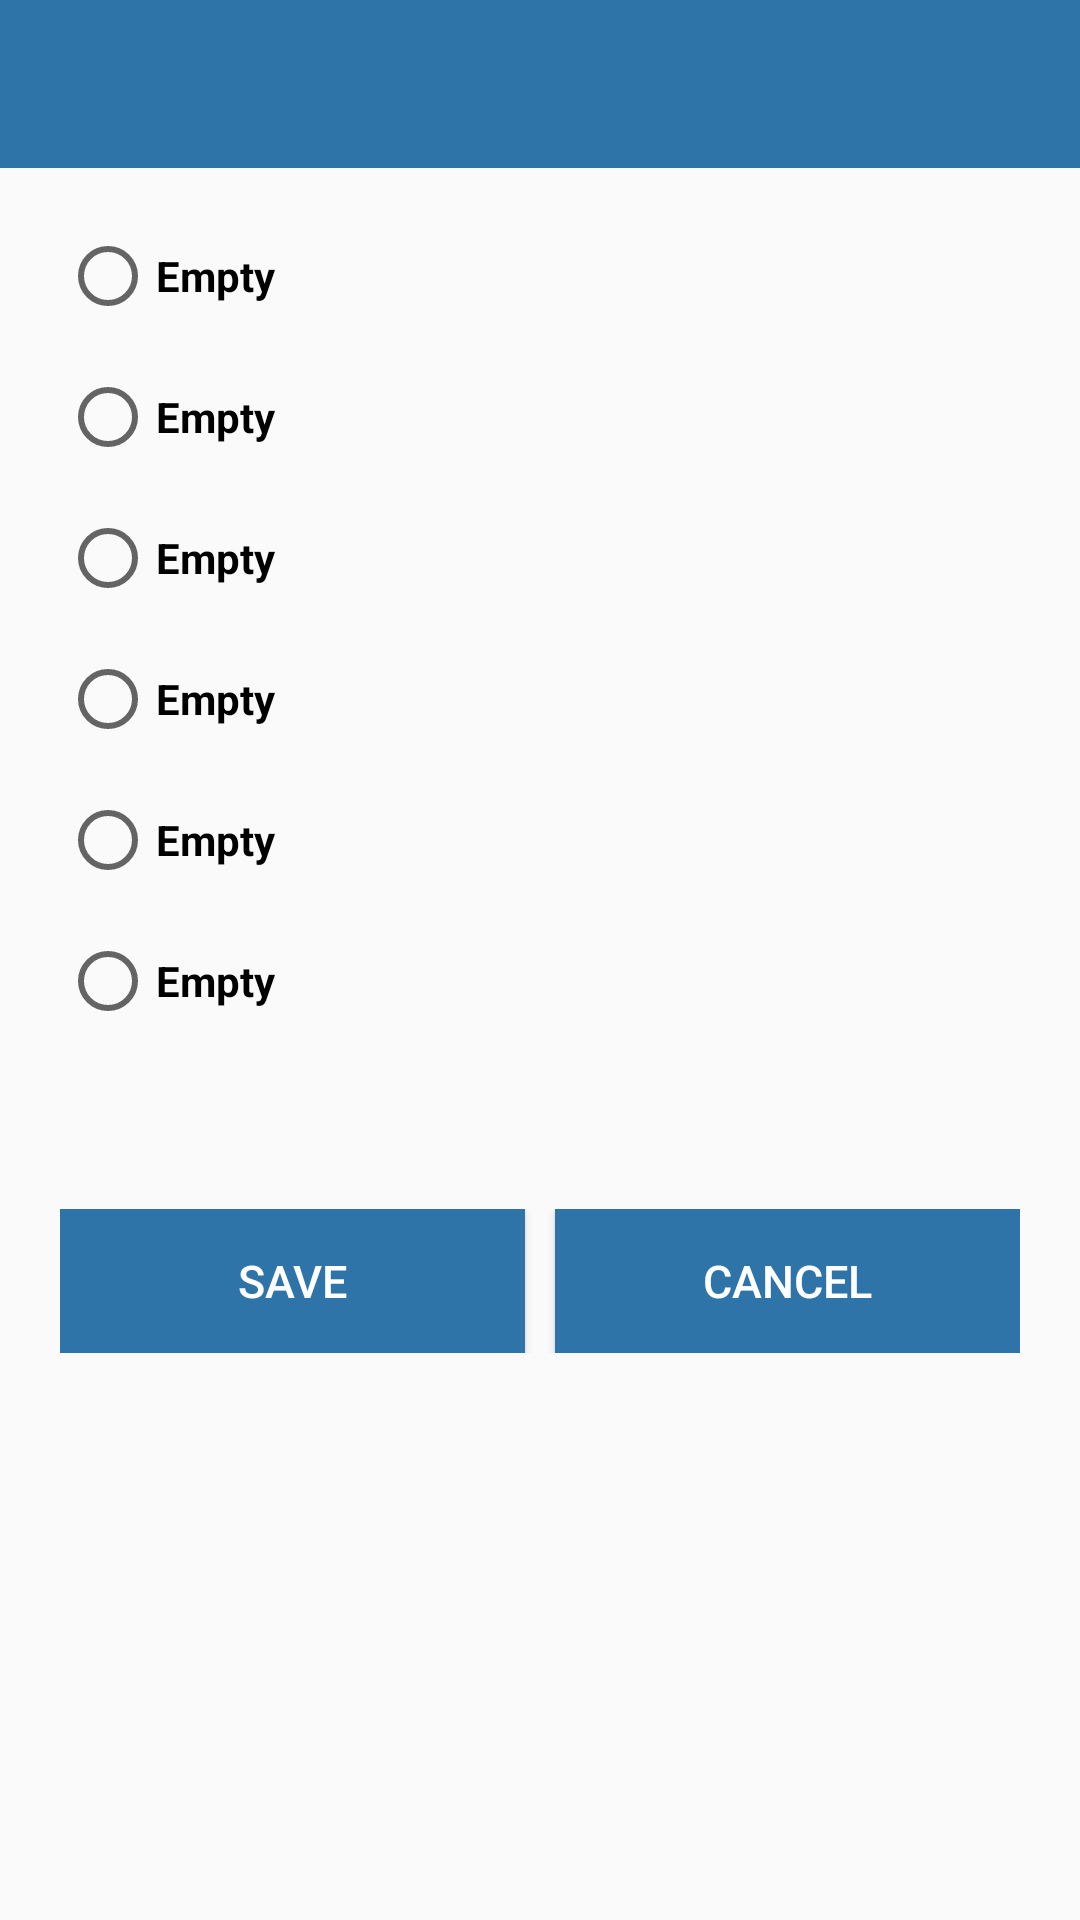

This screen was rendered from an Android layout file. Write that file and the resources it references.
<!-- AndroidManifest.xml: application theme AppTheme -->
<!-- res/layout/activity_pin_lesson.xml -->
<?xml version="1.0" encoding="utf-8"?>

<LinearLayout xmlns:android="http://schemas.android.com/apk/res/android"
    xmlns:app="http://schemas.android.com/apk/res-auto"
    xmlns:tools="http://schemas.android.com/tools"
    android:layout_width="match_parent"
    android:layout_height="match_parent"
    android:orientation="vertical"
    tools:context="com.unesco.smla.PinLesson">

    <include
        android:id="@+id/pin_bar"
        layout="@layout/app_bar" />

    <ScrollView
        android:layout_width="match_parent"
        android:layout_height="match_parent">

        <LinearLayout
            android:layout_width="match_parent"
            android:layout_height="match_parent"
            android:orientation="vertical"
            android:padding="20dp">

            <RadioGroup
                android:id="@+id/locations"
                android:layout_width="match_parent"
                android:layout_height="wrap_content">


            <RadioButton
                android:id="@+id/loc_1"
                android:layout_width="match_parent"
                android:layout_height="wrap_content"
                android:text="@string/empty"

                android:textStyle="bold"
                android:onClick="cpos1"/>

            <RadioButton
                android:id="@+id/loc_2"
                android:layout_width="match_parent"
                android:layout_height="wrap_content"
                android:text="@string/empty"

                android:textStyle="bold"
                android:layout_marginTop="15dp"
                android:onClick="cpos2"/>

            <RadioButton
                android:id="@+id/loc_3"
                android:layout_width="match_parent"
                android:layout_height="wrap_content"
                android:text="@string/empty"

                android:textStyle="bold"
                android:layout_marginTop="15dp"
                android:onClick="cpos3"/>

            <RadioButton
                android:id="@+id/loc_4"
                android:layout_width="match_parent"
                android:layout_height="wrap_content"
                android:text="@string/empty"

                android:textStyle="bold"
                android:layout_marginTop="15dp"
                android:onClick="cpos4"/>

            <RadioButton
                android:id="@+id/loc_5"
                android:layout_width="match_parent"
                android:layout_height="wrap_content"
                android:text="@string/empty"

                android:textStyle="bold"
                android:layout_marginTop="15dp"
                android:onClick="cpos5"/>

            <RadioButton
                android:id="@+id/loc_6"
                android:layout_width="match_parent"
                android:layout_height="wrap_content"
                android:text="@string/empty"

                android:textStyle="bold"
                android:layout_marginTop="15dp"
                android:onClick="cpos6"
                android:layout_marginBottom="60dp"/>
            </RadioGroup>

            <LinearLayout
                android:layout_width="match_parent"
                android:layout_height="wrap_content"
                android:orientation="horizontal"
                android:layout_gravity="bottom">


                <Button
                    android:id="@+id/button18"
                    android:layout_width="wrap_content"
                    android:layout_height="wrap_content"
                    android:layout_weight="1"
                    android:text="@string/saveButton"
                    android:background="@color/buttonColor"
                    android:textSize="15sp"
                    android:textColor="@color/white"
                    android:layout_marginRight="10dp"
                    android:drawableLeft="@drawable/ic_check_circle_white_24dp"
                    android:paddingLeft="10dp"
                    android:paddingRight="10dp"
                    android:onClick="savePin"/>

                <Button
                    android:id="@+id/button17"
                    android:layout_width="wrap_content"
                    android:layout_height="wrap_content"
                    android:layout_weight="1"
                    android:text="@string/cancelButton"
                    android:background="@color/buttonColor"
                    android:textSize="15sp"
                    android:textColor="@color/white"
                    android:paddingLeft="10dp"
                    android:paddingRight="10dp"
                    android:drawableLeft="@drawable/ic_cancel_white_24dp"
                    android:onClick="cancelPin"/>
            </LinearLayout>

        </LinearLayout>





    </ScrollView>

</LinearLayout>
<!-- res/layout/app_bar.xml (included above) -->
<?xml version="1.0" encoding="utf-8"?>

<android.support.v7.widget.Toolbar xmlns:android="http://schemas.android.com/apk/res/android"
    xmlns:app="http://schemas.android.com/apk/res-auto"
    android:layout_width="match_parent"
    android:layout_height="wrap_content"
    android:background="@color/colorPrimary"
    android:theme="@style/AppTheme.AppBarOverlay"
    app:popupTheme="@style/AppTheme.PopupOverlay"
    />
<!-- resources referenced by this layout -->
<resources>
  <color name="buttonColor">#2e74a9</color>
  <color name="colorPrimary">#2E74A9</color>
  <color name="white">#FFFFFF</color>
  <string name="cancelButton">Cancel</string>
  <string name="empty">Empty</string>
  <string name="saveButton">Save</string>
  <style name="AppTheme.AppBarOverlay" parent="ThemeOverlay.AppCompat.Dark.ActionBar" />
  <style name="AppTheme.PopupOverlay" parent="ThemeOverlay.AppCompat.Light" />
  <style name="AppTheme" parent="Theme.AppCompat.Light.DarkActionBar">
          
          <item name="colorPrimary">@color/colorPrimary</item>
          <item name="colorPrimaryDark">@color/colorPrimaryDark</item>
          <item name="colorAccent">@color/colorAccent</item>
          <item name="windowNoTitle">true</item>
          <item name="windowActionBar">false</item>
      </style>
  <color name="colorPrimaryDark">#005696</color>
  <color name="colorAccent">#434A54</color>
</resources>
